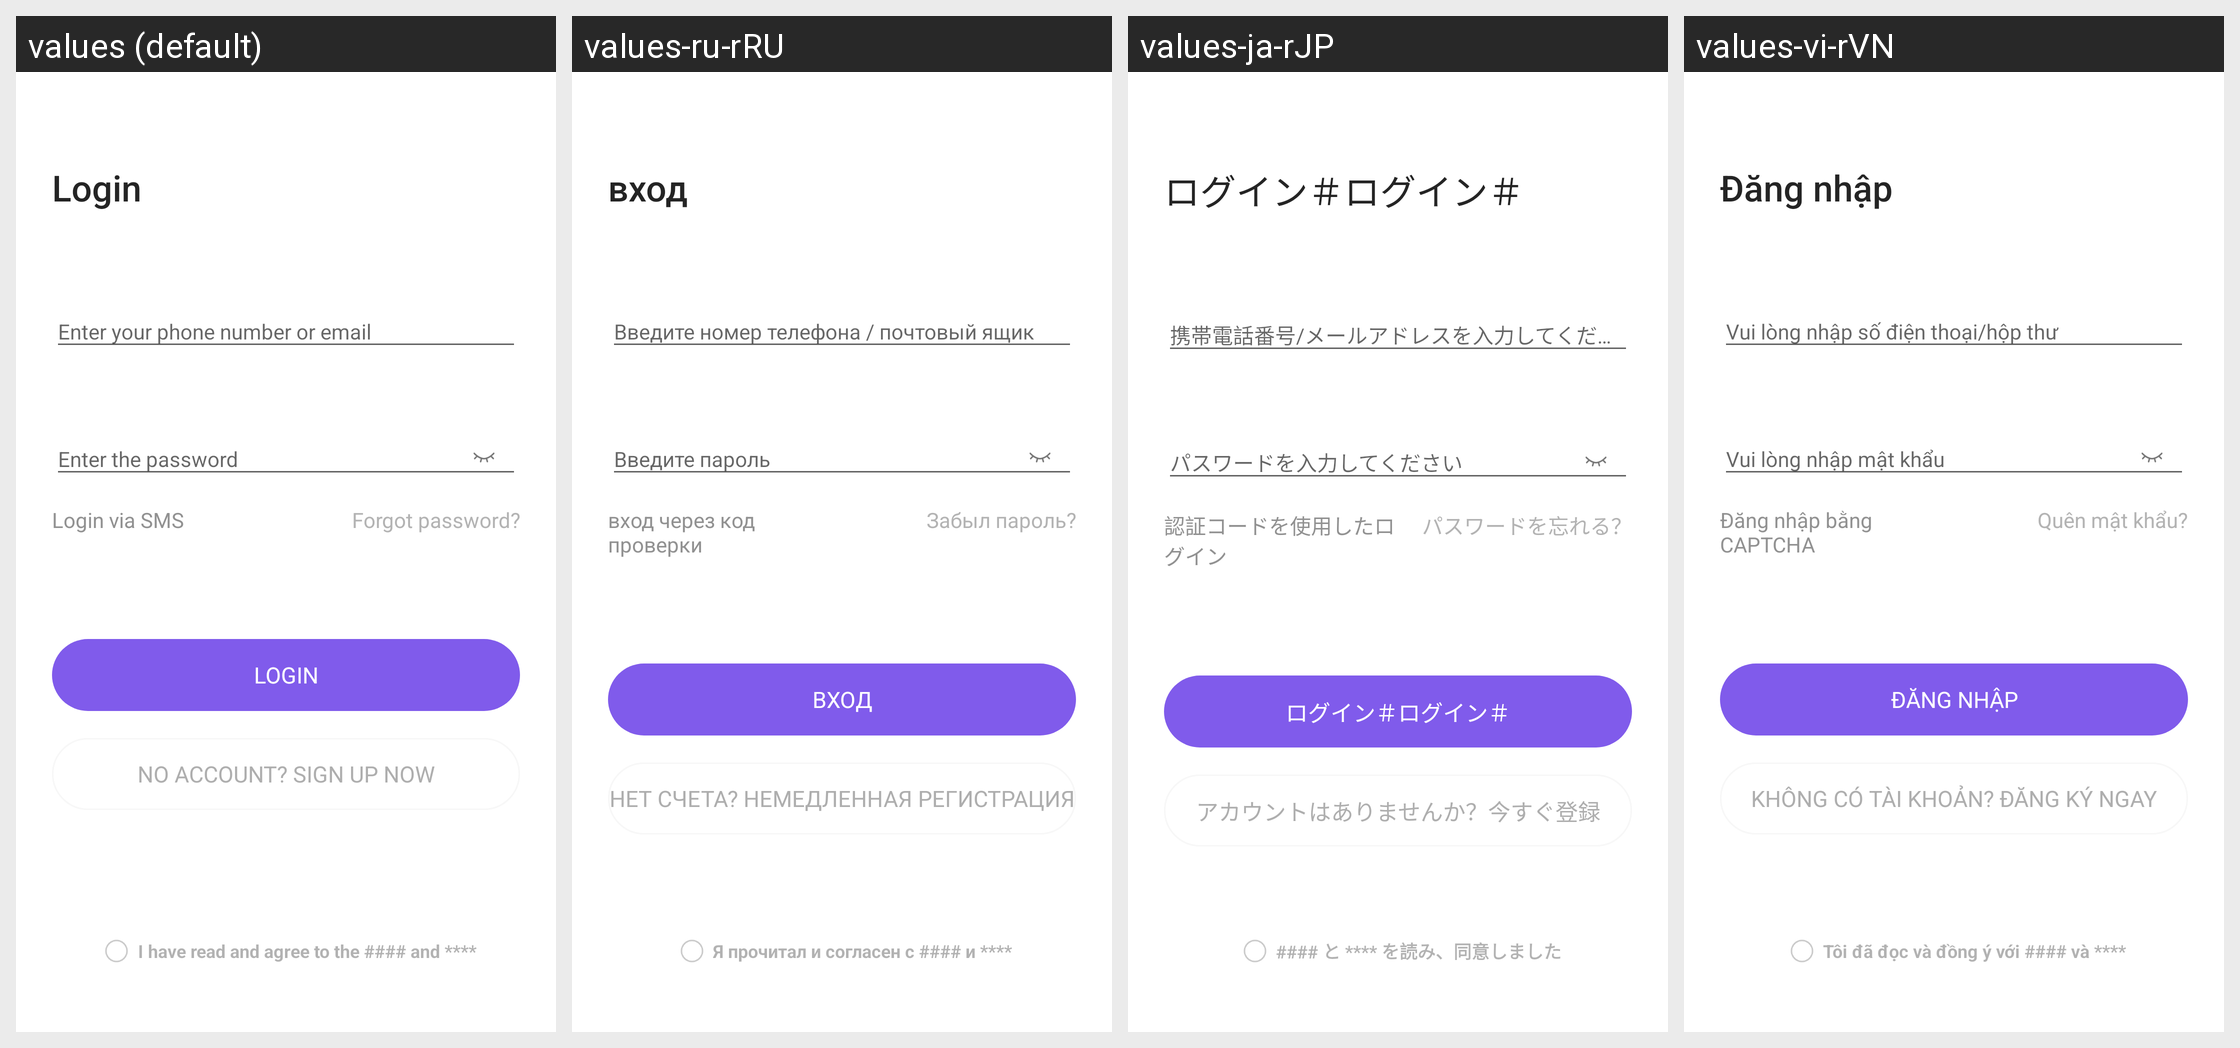

Strings drawn on this Android screen and how each of the app's shown locales translates them:
Android screen res/layout/fragment_login_by_password.xml rendered under 4 locales, left to right: values (default), values-ru-rRU, values-ja-rJP, values-vi-rVN. Device: Nexus 5 (rendered at 1080×1920; each locale shown at half size, 540×960, under a caption strip naming it); theme Theme.HealthAide.
Other locales in the repository, not shown: values-ar, values-de-rDE, values-es-rES, values-fa, values-fr-rFR, values-in-rID, values-it-rIT, values-iw-rIL, values-ko-rKR, values-ms, values-pl-rPL, values-pt-rPT, values-sv-rSE, values-th-rTH, values-tr-rTR, values-zh.
Strings drawn on this screen, with the default value and each locale's value (text and hints the layout hard-codes, and strings that could not be matched under every locale, appear in the picture but are not listed):

login
  values: Login
  values-ru-rRU: вход
  values-ja-rJP: ログイン＃ログイン＃
  values-vi-rVN: Đăng nhập

hint_input_phone_number_or_email
  values: Enter your phone number or email
  values-ru-rRU: Введите номер телефона / почтовый ящик
  values-ja-rJP: 携帯電話番号/メールアドレスを入力してください
  values-vi-rVN: Vui lòng nhập số điện thoại/hộp thư

hint_input_password
  values: Enter the password
  values-ru-rRU: Введите пароль
  values-ja-rJP: パスワードを入力してください
  values-vi-rVN: Vui lòng nhập mật khẩu

login_by_sms
  values: Login via SMS
  values-ru-rRU: вход через код проверки
  values-ja-rJP: 認証コードを使用したログイン
  values-vi-rVN: Đăng nhập bằng CAPTCHA

forgot_password
  values: Forgot password?
  values-ru-rRU: Забыл пароль?
  values-ja-rJP: パスワードを忘れる？
  values-vi-rVN: Quên mật khẩu?

register_tips
  values: No account? Sign up now
  values-ru-rRU: нет счета? немедленная регистрация
  values-ja-rJP: アカウントはありませんか？今すぐ登録
  values-vi-rVN: Không có tài khoản? Đăng ký ngay

agree_policy_tips
  values: I have read and agree to the #### and ****
  values-ru-rRU: Я прочитал и согласен с #### и ****
  values-ja-rJP: #### と **** を読み、同意しました
  values-vi-rVN: Tôi đã đọc và đồng ý với #### và ****
